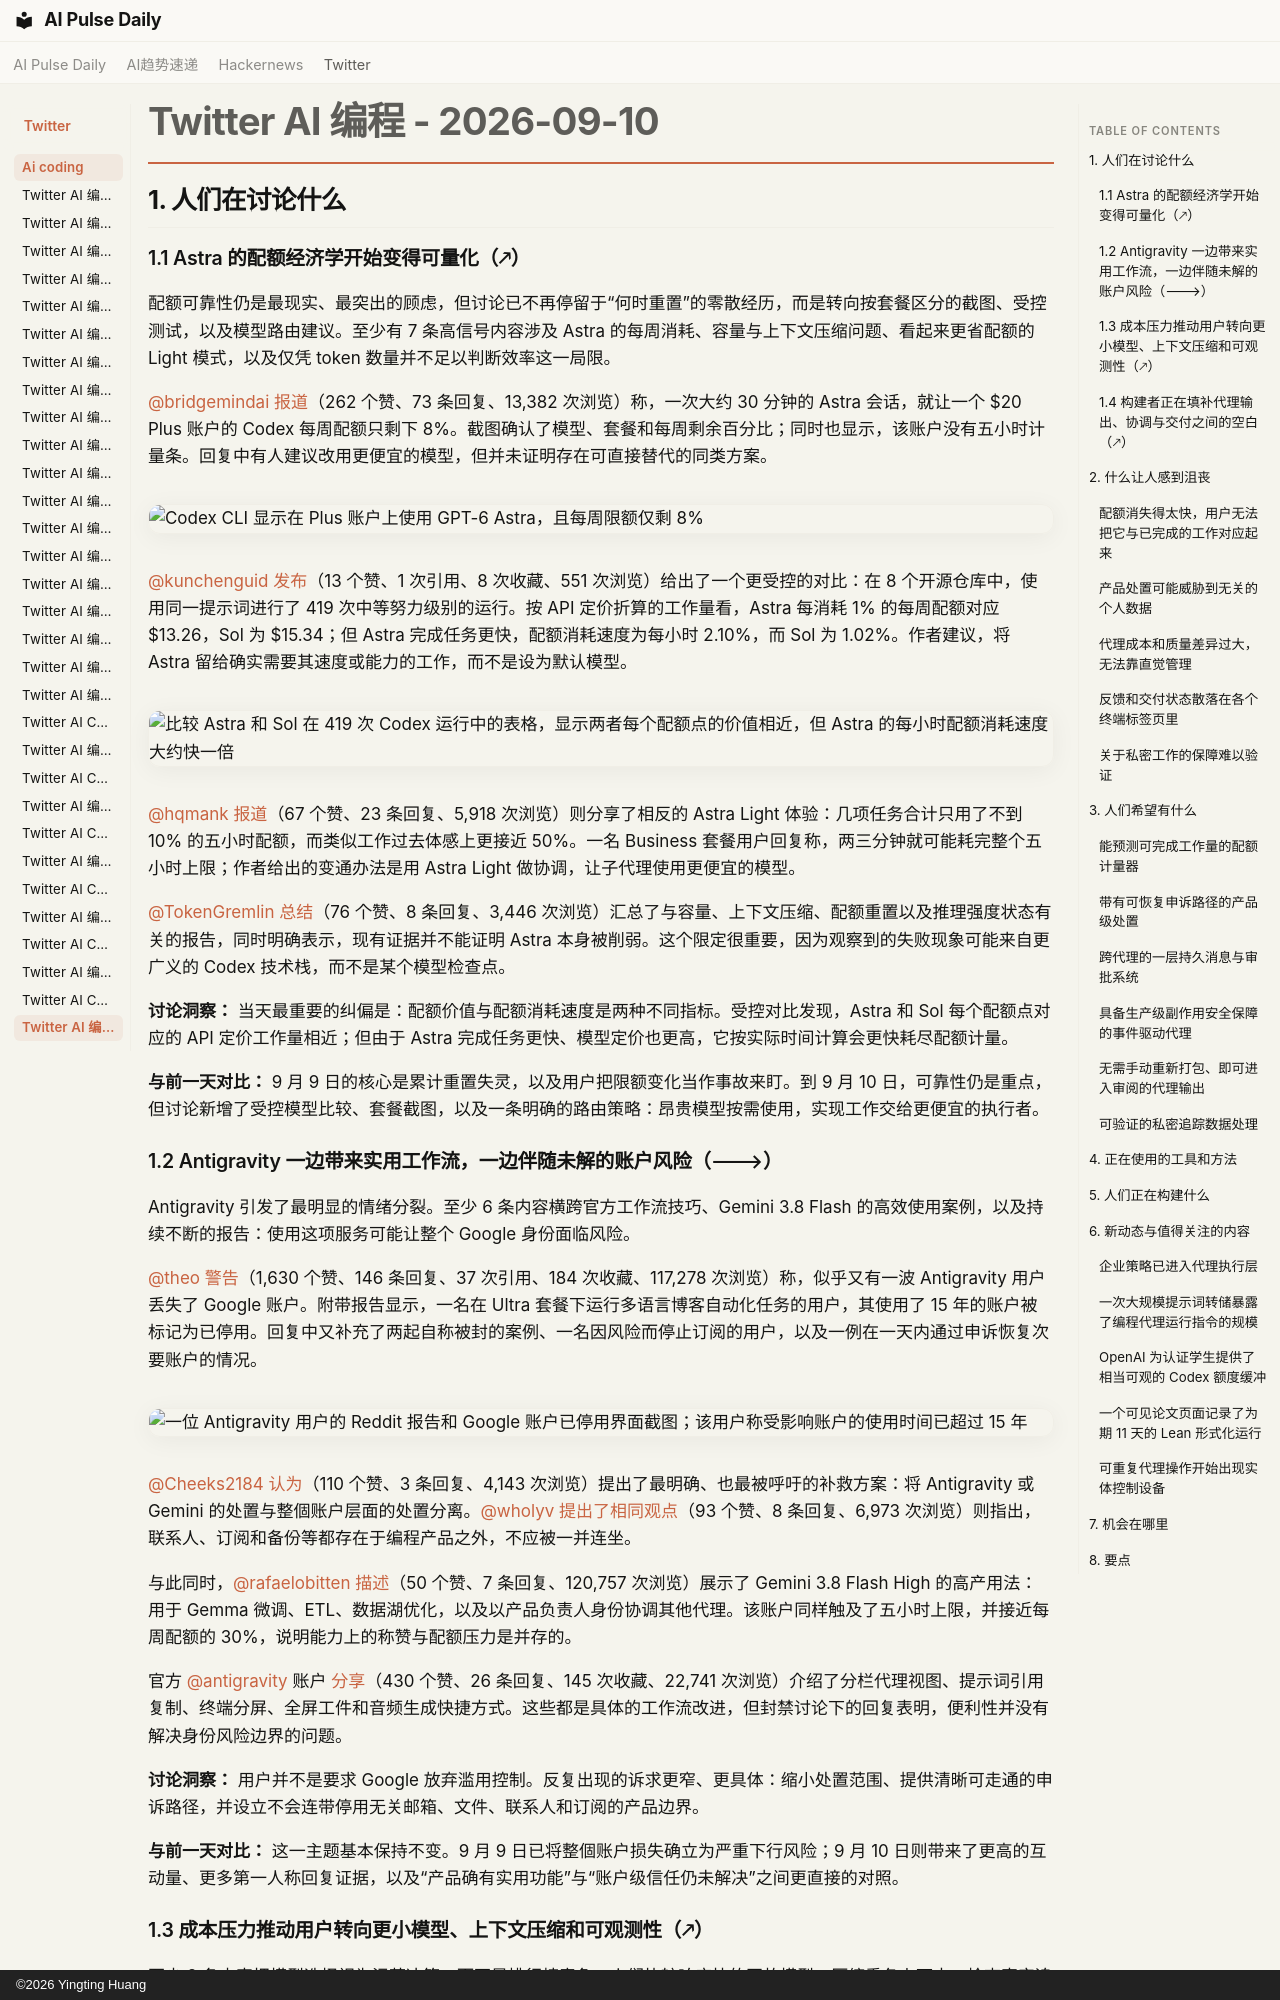

repository: vibewatch/vibewatch.github.io · page: twitter/ai-coding/2026-09-10.zh/index.html · generator: mkdocs · copyright: ©2026 Yingting Huang

# Twitter AI 编程 - 2026-09-10

## 1. 人们在讨论什么

### 1.1 Astra 的配额经济学开始变得可量化（🡕）

配额可靠性仍是最现实、最突出的顾虑，但讨论已不再停留于“何时重置”的零散经历，而是转向按套餐区分的截图、受控测试，以及模型路由建议。至少有 7 条高信号内容涉及 Astra 的每周消耗、容量与上下文压缩问题、看起来更省配额的 Light 模式，以及仅凭 token 数量并不足以判断效率这一局限。

[@bridgemindai](https://x.com/bridgemindai) [报道](https://x.com/bridgemindai/status/2098160312394338369)（262 个赞、73 条回复、13,382 次浏览）称，一次大约 30 分钟的 Astra 会话，就让一个 $20 Plus 账户的 Codex 每周配额只剩下 8%。截图确认了模型、套餐和每周剩余百分比；同时也显示，该账户没有五小时计量条。回复中有人建议改用更便宜的模型，但并未证明存在可直接替代的同类方案。

![Codex CLI 显示在 Plus 账户上使用 GPT-6 Astra，且每周限额仅剩 8%](https://pbs.twimg.com/media/HR4osT7boAA8bK5.jpg)

[@kunchenguid](https://x.com/kunchenguid) [发布](https://x.com/kunchenguid/status/2098177248000168352)（13 个赞、1 次引用、8 次收藏、551 次浏览）给出了一个更受控的对比：在 8 个开源仓库中，使用同一提示词进行了 419 次中等努力级别的运行。按 API 定价折算的工作量看，Astra 每消耗 1% 的每周配额对应 $13.26，Sol 为 $15.34；但 Astra 完成任务更快，配额消耗速度为每小时 2.10%，而 Sol 为 1.02%。作者建议，将 Astra 留给确实需要其速度或能力的工作，而不是设为默认模型。

![比较 Astra 和 Sol 在 419 次 Codex 运行中的表格，显示两者每个配额点的价值相近，但 Astra 的每小时配额消耗速度大约快一倍](https://pbs.twimg.com/media/HR40mvdbUAAFqcO.png)

[@hqmank](https://x.com/hqmank) [报道](https://x.com/hqmank/status/2097974577469259974)（67 个赞、23 条回复、5,918 次浏览）则分享了相反的 Astra Light 体验：几项任务合计只用了不到 10% 的五小时配额，而类似工作过去体感上更接近 50%。一名 Business 套餐用户回复称，两三分钟就可能耗完整个五小时上限；作者给出的变通办法是用 Astra Light 做协调，让子代理使用更便宜的模型。

[@TokenGremlin](https://x.com/TokenGremlin) [总结](https://x.com/TokenGremlin/status/2098108541135438159)（76 个赞、8 条回复、3,446 次浏览）汇总了与容量、上下文压缩、配额重置以及推理强度状态有关的报告，同时明确表示，现有证据并不能证明 Astra 本身被削弱。这个限定很重要，因为观察到的失败现象可能来自更广义的 Codex 技术栈，而不是某个模型检查点。

**讨论洞察：** 当天最重要的纠偏是：配额价值与配额消耗速度是两种不同指标。受控对比发现，Astra 和 Sol 每个配额点对应的 API 定价工作量相近；但由于 Astra 完成任务更快、模型定价也更高，它按实际时间计算会更快耗尽配额计量。

**与前一天对比：** 9 月 9 日的核心是累计重置失灵，以及用户把限额变化当作事故来盯。到 9 月 10 日，可靠性仍是重点，但讨论新增了受控模型比较、套餐截图，以及一条明确的路由策略：昂贵模型按需使用，实现工作交给更便宜的执行者。

### 1.2 Antigravity 一边带来实用工作流，一边伴随未解的账户风险（🡒）

Antigravity 引发了最明显的情绪分裂。至少 6 条内容横跨官方工作流技巧、Gemini 3.8 Flash 的高效使用案例，以及持续不断的报告：使用这项服务可能让整个 Google 身份面临风险。

[@theo](https://x.com/theo) [警告](https://x.com/theo/status/2097799436164616636)（1,630 个赞、146 条回复、37 次引用、184 次收藏、117,278 次浏览）称，似乎又有一波 Antigravity 用户丢失了 Google 账户。附带报告显示，一名在 Ultra 套餐下运行多语言博客自动化任务的用户，其使用了 15 年的账户被标记为已停用。回复中又补充了两起自称被封的案例、一名因风险而停止订阅的用户，以及一例在一天内通过申诉恢复次要账户的情况。

![一位 Antigravity 用户的 Reddit 报告和 Google 账户已停用界面截图；该用户称受影响账户的使用时间已超过 15 年](https://pbs.twimg.com/media/HRzheFJagAA02Fh.jpg)

[@Cheeks2184](https://x.com/Cheeks2184) [认为](https://x.com/Cheeks2184/status/2097804797961232874)（110 个赞、3 条回复、4,143 次浏览）提出了最明确、也最被呼吁的补救方案：将 Antigravity 或 Gemini 的处置与整個账户层面的处置分离。[@wholyv](https://x.com/wholyv) [提出了相同观点](https://x.com/wholyv/status/2098030651014619170)（93 个赞、8 条回复、6,973 次浏览）则指出，联系人、订阅和备份等都存在于编程产品之外，不应被一并连坐。

与此同时，[@rafaelobitten](https://x.com/rafaelobitten) [描述](https://x.com/rafaelobitten/status/2097778009717477655)（50 个赞、7 条回复、120,757 次浏览）展示了 Gemini 3.8 Flash High 的高产用法：用于 Gemma 微调、ETL、数据湖优化，以及以产品负责人身份协调其他代理。该账户同样触及了五小时上限，并接近每周配额的 30%，说明能力上的称赞与配额压力是并存的。

官方 [@antigravity](https://x.com/antigravity) 账户 [分享](https://x.com/antigravity/status/2098104429987713371)（430 个赞、26 条回复、145 次收藏、22,741 次浏览）介绍了分栏代理视图、提示词引用复制、终端分屏、全屏工件和音频生成快捷方式。这些都是具体的工作流改进，但封禁讨论下的回复表明，便利性并没有解决身份风险边界的问题。

**讨论洞察：** 用户并不是要求 Google 放弃滥用控制。反复出现的诉求更窄、更具体：缩小处置范围、提供清晰可走通的申诉路径，并设立不会连带停用无关邮箱、文件、联系人和订阅的产品边界。

**与前一天对比：** 这一主题基本保持不变。9 月 9 日已将整個账户损失确立为严重下行风险；9 月 10 日则带来了更高的互动量、更多第一人称回复证据，以及“产品确有实用功能”与“账户级信任仍未解决”之间更直接的对照。
